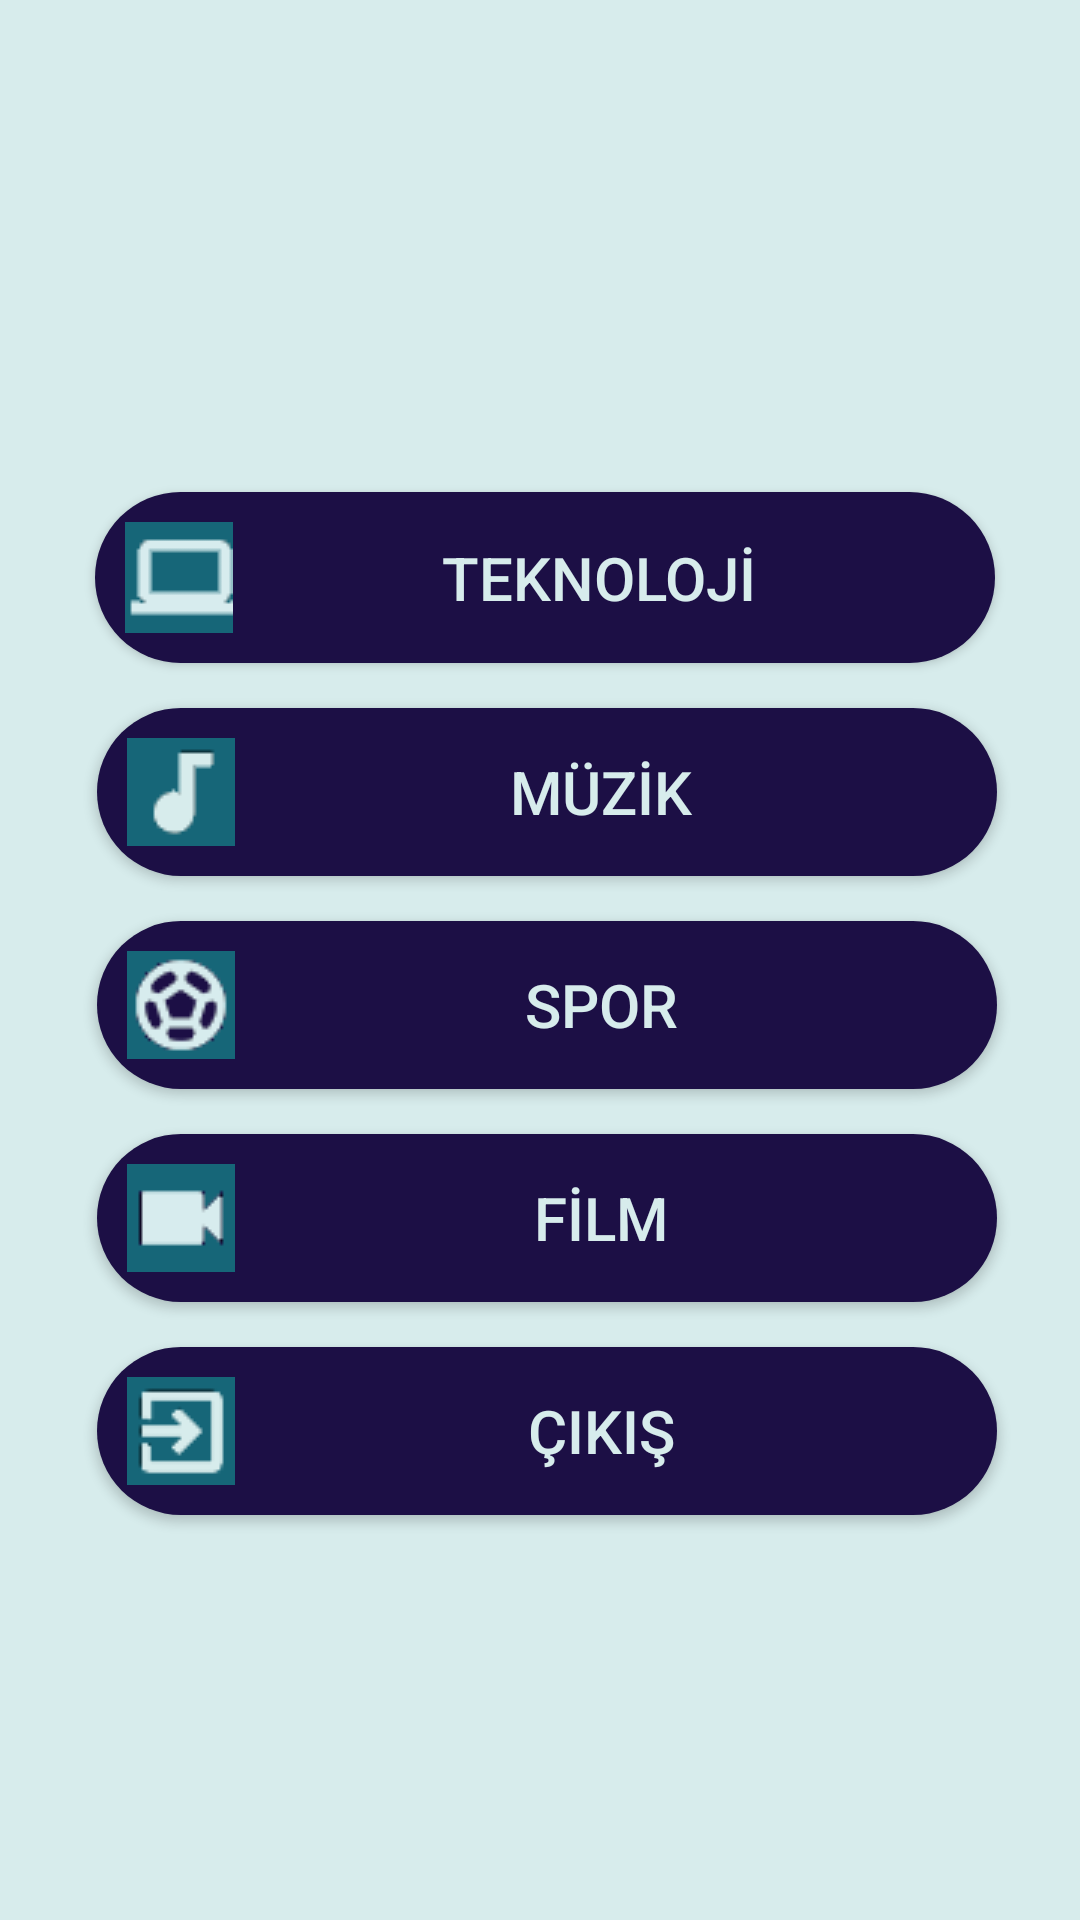

This screen was rendered from an Android layout file. Write that file and the resources it references.
<!-- AndroidManifest.xml: application theme AppTheme -->
<!-- res/layout/activity_kategori.xml -->
<?xml version="1.0" encoding="utf-8"?>
<androidx.constraintlayout.widget.ConstraintLayout xmlns:android="http://schemas.android.com/apk/res/android"
    xmlns:app="http://schemas.android.com/apk/res-auto"
    xmlns:tools="http://schemas.android.com/tools"
    android:layout_width="match_parent"
    android:layout_height="match_parent"
    android:background="@color/logoYaziRengi"
    tools:context=".activities.CategoriesActivitiy"
    >


    <Button
        android:id="@+id/btnKtgTeknoloji"
        android:layout_width="@dimen/kategoriButonBoyut"
        android:layout_height="wrap_content"
        android:layout_marginStart="8dp"
        android:layout_marginTop="164dp"
        android:background="@drawable/btn_design"
        android:drawableLeft="@drawable/teknolojiicon"
        android:gravity="center"
        android:text="@string/kategoriTeknoloji"
        android:textColor="@color/logoYaziRengi"
        android:textSize="@dimen/yaziBoyut"
        app:layout_constraintEnd_toEndOf="parent"
        app:layout_constraintHorizontal_bias="0.456"
        app:layout_constraintStart_toStartOf="parent"
        app:layout_constraintTop_toTopOf="parent"
        tools:ignore="MissingConstraints" />

    <Button
        android:id="@+id/btnKtgYemek"
        android:layout_width="@dimen/kategoriButonBoyut"
        android:layout_height="wrap_content"
        android:layout_marginStart="8dp"
        android:layout_marginTop="15dp"
        android:background="@drawable/btn_design"
        android:drawableLeft="@drawable/muzikicon"
        android:gravity="center"
        android:text="@string/kategoriMuzik"
        android:textColor="@color/logoYaziRengi"
        android:textSize="@dimen/yaziBoyut"
        app:layout_constraintEnd_toEndOf="parent"
        app:layout_constraintHorizontal_bias="0.468"
        app:layout_constraintStart_toStartOf="parent"
        app:layout_constraintTop_toBottomOf="@+id/btnKtgTeknoloji" />

    <Button
        android:id="@+id/btnKtgSpor"
        android:layout_width="@dimen/kategoriButonBoyut"
        android:layout_height="wrap_content"
        android:layout_marginStart="8dp"
        android:layout_marginTop="15dp"
        android:background="@drawable/btn_design"
        android:drawableLeft="@drawable/sporicon"
        android:gravity="center"
        android:text="@string/kategoriSpor"
        android:textColor="@color/logoYaziRengi"
        android:textSize="@dimen/yaziBoyut"
        app:layout_constraintEnd_toEndOf="parent"
        app:layout_constraintHorizontal_bias="0.468"
        app:layout_constraintStart_toStartOf="parent"
        app:layout_constraintTop_toBottomOf="@+id/btnKtgYemek" />

    <Button
        android:id="@+id/btnKtgFilm"
        android:layout_width="@dimen/kategoriButonBoyut"
        android:layout_height="wrap_content"
        android:layout_marginStart="8dp"
        android:layout_marginTop="15dp"
        android:background="@drawable/btn_design"
        android:drawableLeft="@drawable/filmicon"
        android:gravity="center"
        android:text="@string/kategoriFilm"
        android:textColor="@color/logoYaziRengi"
        android:textSize="@dimen/yaziBoyut"
        app:layout_constraintEnd_toEndOf="parent"
        app:layout_constraintHorizontal_bias="0.468"
        app:layout_constraintStart_toStartOf="parent"
        app:layout_constraintTop_toBottomOf="@+id/btnKtgSpor" />

    <Button
        android:id="@+id/btnCikis"
        android:layout_width="@dimen/cikisButonBoyut"
        android:layout_height="wrap_content"
        android:layout_marginStart="8dp"
        android:layout_marginTop="15dp"
        android:background="@drawable/btn_design"
        android:drawableLeft="@drawable/exiticon"
        android:gravity="center"
        android:text="ÇIKIŞ"
        android:textColor="@color/logoYaziRengi"
        android:textSize="@dimen/yaziBoyut"
        app:layout_constraintEnd_toEndOf="parent"
        app:layout_constraintHorizontal_bias="0.468"
        app:layout_constraintStart_toStartOf="parent"
        app:layout_constraintTop_toBottomOf="@+id/btnKtgFilm" />

</androidx.constraintlayout.widget.ConstraintLayout>
<!-- resources referenced by this layout -->
<resources>
  <color name="logoYaziRengi">#d7ecec</color>
  <dimen name="cikisButonBoyut">300dp</dimen>
  <dimen name="kategoriButonBoyut">300dp</dimen>
  <dimen name="yaziBoyut">20dp</dimen>
  <!-- drawable btn_design (drawable) -->
  <?xml version="1.0" encoding="utf-8"?>
  <selector xmlns:android="http://schemas.android.com/apk/res/android">
      android:layout_height="wrap_content"
      android:layout_width="wrap_content">
      <item>
          <shape android:shape="rectangle">
              <solid
                  android:color="@color/blue"
                  android:paddingLeft="@dimen/paddingBoyut"
                  android:paddingTop="@dimen/paddingBoyut"/>
              />
              <corners android:radius="@dimen/radiusBoyut" />
  
              <padding
                  android:left="@dimen/paddingBoyut"
                  android:top="@dimen/paddingBoyut"
                  android:right="@dimen/paddingBoyut"
                  android:bottom="@dimen/paddingBoyut" />
          </shape>
      </item>
  </selector>
  <!-- drawable exiticon: png bitmap (drawable, 51274 bytes) -->
  <!-- drawable filmicon: png bitmap (drawable, 50597 bytes) -->
  <!-- drawable muzikicon: png bitmap (drawable, 50642 bytes) -->
  <!-- drawable sporicon: png bitmap (drawable, 53116 bytes) -->
  <!-- drawable teknolojiicon: png bitmap (drawable, 50102 bytes) -->
  <string name="kategoriFilm">FİLM</string>
  <string name="kategoriMuzik">MÜZİK</string>
  <string name="kategoriSpor">SPOR</string>
  <string name="kategoriTeknoloji">TEKNOLOJİ</string>
  <style name="AppTheme" parent="Theme.AppCompat.Light.NoActionBar">
          
          <item name="colorPrimary">@color/blue</item>
          <item name="colorPrimaryDark">@color/blue</item>
          <item name="colorAccent">@color/blue</item>
      </style>
  <color name="blue">#1c0f45</color>
  <dimen name="paddingBoyut">10dp</dimen>
  <dimen name="radiusBoyut">50dp</dimen>
</resources>
